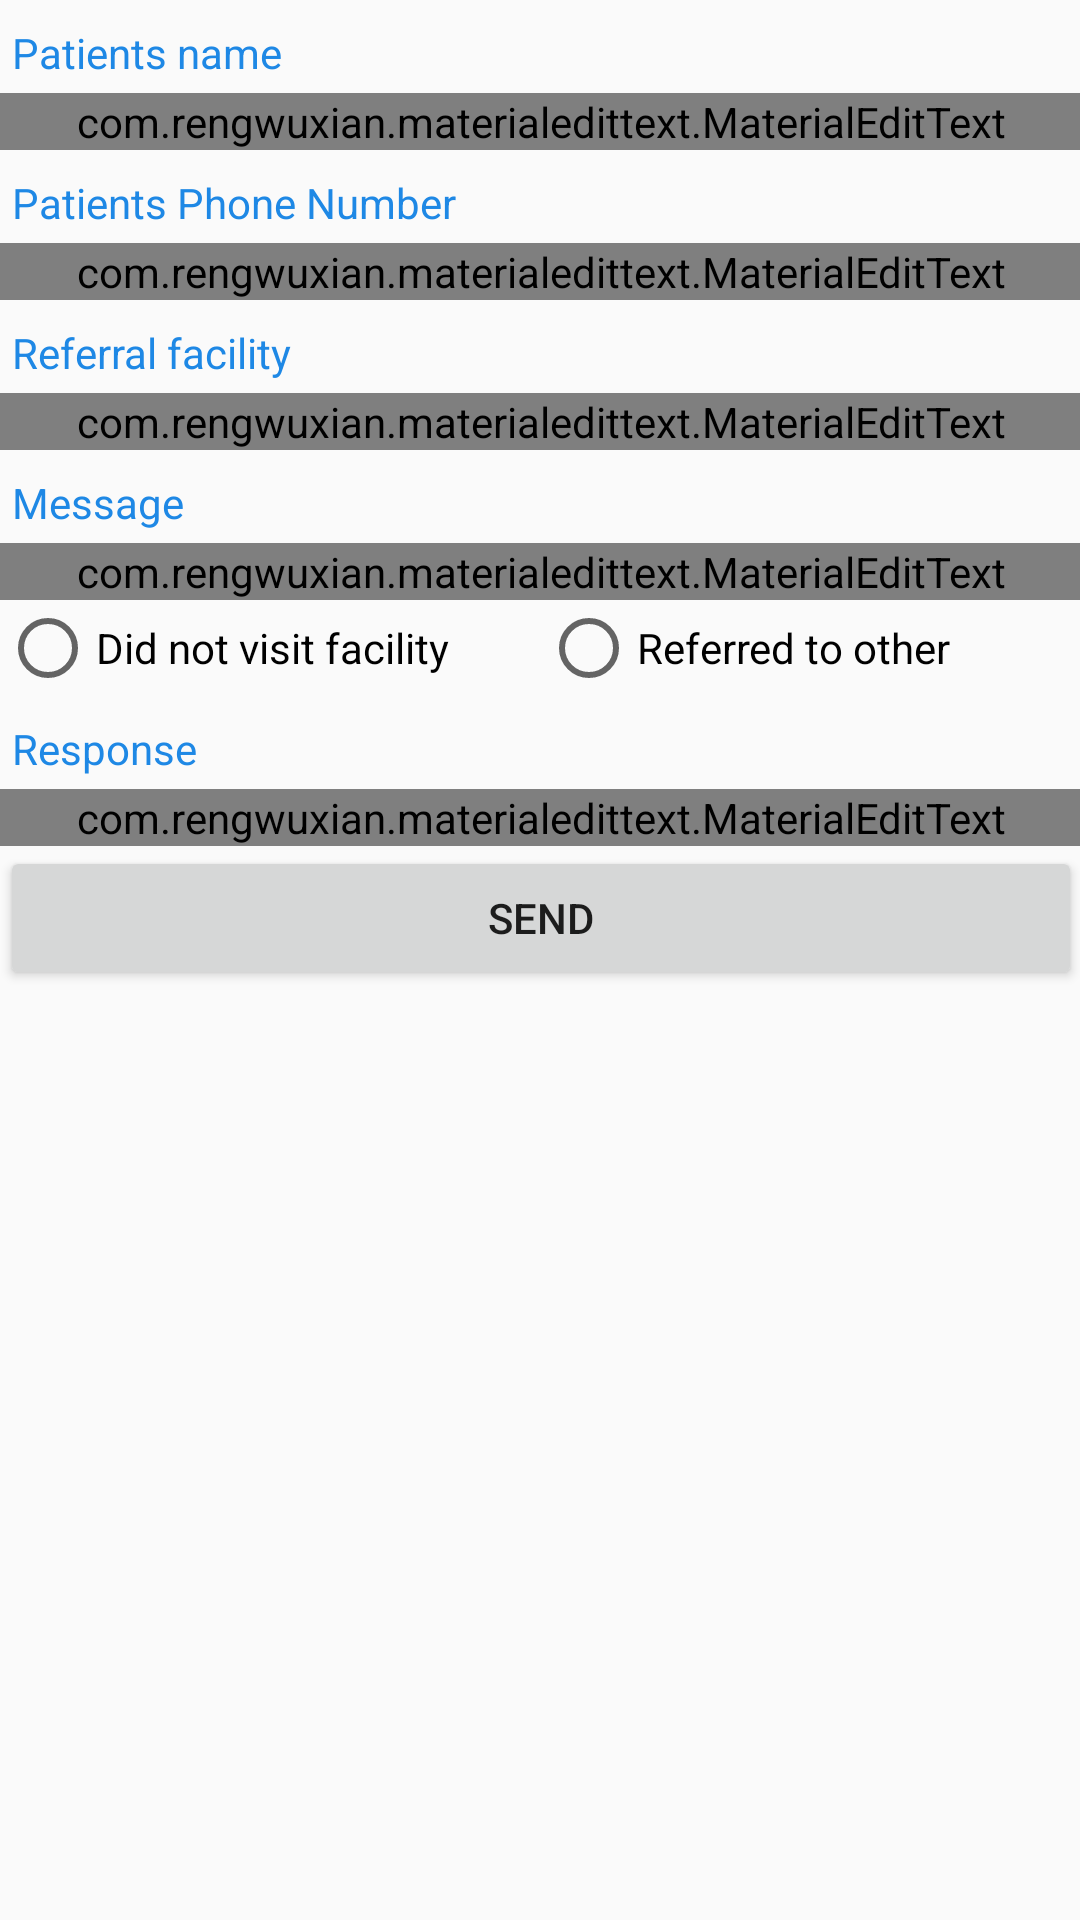

Android layout source for this screen:
<!-- AndroidManifest.xml: application theme AppTheme -->
<!-- res/layout/activity_alerts_view.xml -->
<?xml version="1.0" encoding="utf-8"?>
<ScrollView xmlns:android="http://schemas.android.com/apk/res/android"
    xmlns:tools="http://schemas.android.com/tools"
    android:layout_width="match_parent"
    android:layout_height="match_parent"
    android:paddingBottom="@dimen/activity_vertical_margin"
    android:paddingLeft="@dimen/activity_horizontal_margin"
    android:paddingRight="@dimen/activity_horizontal_margin"
    android:paddingTop="@dimen/activity_vertical_margin"
    tools:context="com.dewcis.mdss.RecommendationView"
    android:scrollbars="none"
    android:orientation="vertical">

    <LinearLayout
        android:layout_width="match_parent"
        android:layout_height="match_parent"
        android:orientation="vertical">

        <TextView android:text="Patients name" style="@style/spinner_label" android:contentDescription=""/>
        <com.rengwuxian.materialedittext.MaterialEditText
            android:id="@+id/patient_name"
            android:layout_width="match_parent"
            android:layout_height="wrap_content"
            android:hint="@string/patient"
            />
        <TextView android:text="Patients Phone Number" style="@style/spinner_label" android:contentDescription=""/>
        <com.rengwuxian.materialedittext.MaterialEditText
            android:id="@+id/patient_number"
            android:layout_width="match_parent"
            android:layout_height="wrap_content"
            android:hint="@string/patient_num"
            />
        <TextView android:text="Referral facility" style="@style/spinner_label" android:contentDescription=""/>
        <com.rengwuxian.materialedittext.MaterialEditText
            android:id="@+id/other_facility"
            android:layout_width="match_parent"
            android:layout_height="wrap_content"
            android:hint="@string/other_facility"
            />
        <TextView android:text="Message" style="@style/spinner_label" android:contentDescription=""/>
        <com.rengwuxian.materialedittext.MaterialEditText
            android:id="@+id/message_clinician"
            android:layout_width="match_parent"
            android:layout_height="wrap_content"
            android:hint="@string/message_from_health"
            android:lines="4"
            />
        <RadioGroup
            android:id="@+id/rgServices"
            android:layout_width="match_parent"
            android:layout_height="wrap_content"
            android:gravity="center_vertical"
            android:orientation="horizontal">
            <RadioButton android:id="@+id/radio_postpartum"
                android:layout_width="0dp"
                android:layout_weight="1"
                android:layout_height="wrap_content"
                android:text="Did not visit facility"/>
            <RadioButton android:id="@+id/radio_pregnant"
                android:layout_width="0dp"
                android:layout_weight="1"
                android:layout_height="wrap_content"
                android:text="Referred to other"/>
        </RadioGroup>
        <TextView android:text="Response" style="@style/spinner_label" android:contentDescription=""/>
        <com.rengwuxian.materialedittext.MaterialEditText
            android:id="@+id/message_response"
            android:layout_width="match_parent"
            android:layout_height="wrap_content"
            android:hint="@string/message_back"
            android:lines="4"
            />

        
        

        <Button
            android:layout_width="match_parent"
            android:layout_height="wrap_content"
            android:text="send"
            android:onClick="sendStat"
            />

    </LinearLayout>


</ScrollView>
<!-- resources referenced by this layout -->
<resources>
  <string-array name="message_alert">
          <item>Pending</item>
          <item>Done</item>
      </string-array>
  <string name="message_back">Respond after follow up</string>
  <string name="message_from_health">Message from the health facility</string>
  <string name="other_facility">Other health facility</string>
  <string name="patient">Patient name</string>
  <string name="patient_num">Patient Number</string>
  <style name="spinner_label" parent="AppTheme">
          <item name="android:layout_width">match_parent</item>
          <item name="android:layout_height">wrap_content</item>
          <item name="android:textColor">@color/primary</item>
          <item name="android:layout_marginTop">4dip</item>
          <item name="android:padding">4dip</item>
          <item name="android:clickable">true</item>
          <item name="android:onClick">showDescription</item>
      </style>
  <style name="AppTheme" parent="Theme.AppCompat.Light">
          
          <item name="colorPrimary">@color/primary</item>
          
          <item name="colorPrimaryDark">@color/primary_dark</item>
          
          <item name="colorAccent">@color/accent</item>
  
  
      </style>
  <color name="primary">#1E88E5</color>
  <color name="primary_dark">#0D47A1</color>
  <color name="accent">#BBDEFB</color>
</resources>
